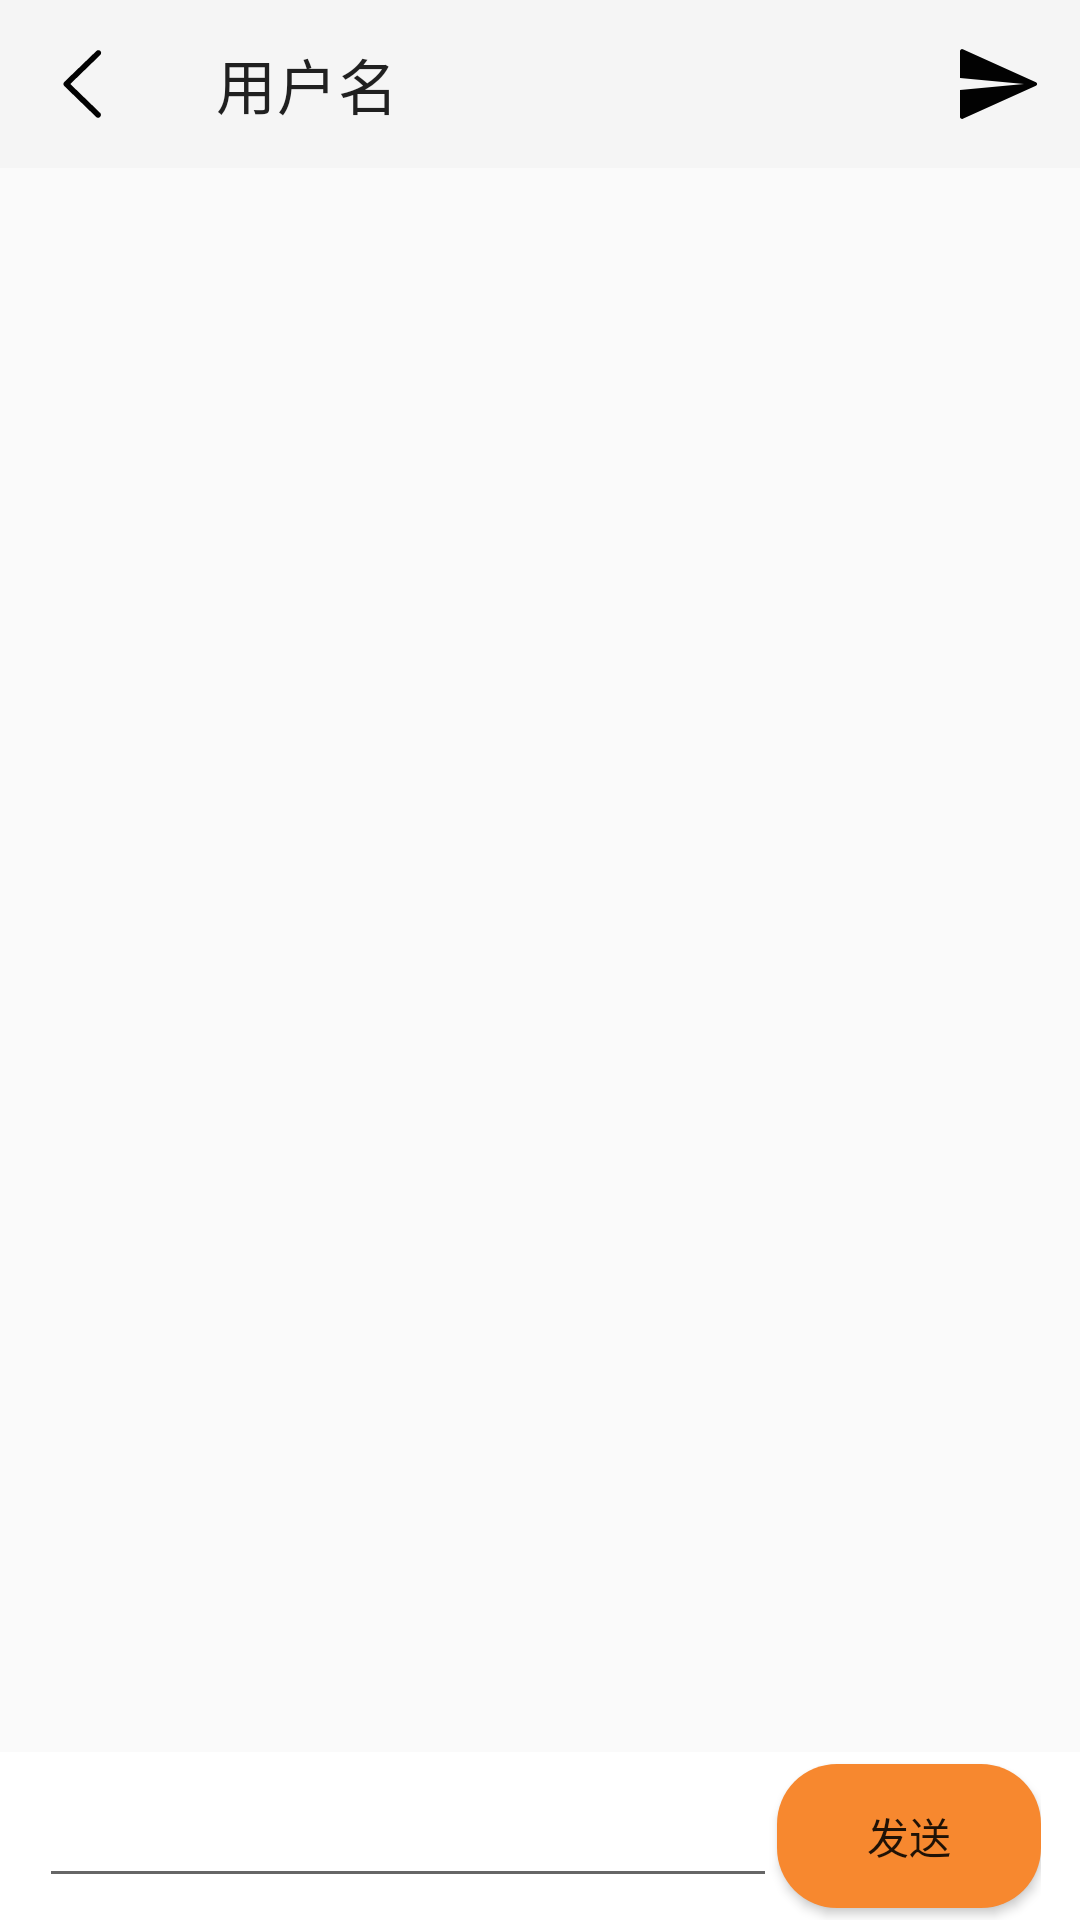

Layout XML and referenced resources for this Android screen:
<!-- AndroidManifest.xml: application theme Theme.MoistLife_Client -->
<!-- res/layout/activity_chat.xml -->
<?xml version="1.0" encoding="utf-8"?>
<LinearLayout xmlns:android="http://schemas.android.com/apk/res/android"
    xmlns:app="http://schemas.android.com/apk/res-auto"
    xmlns:tools="http://schemas.android.com/tools"
    android:layout_width="match_parent"
    android:layout_height="match_parent"
    android:orientation="vertical">
    <LinearLayout
        android:layout_width="match_parent"
        android:layout_height="0dp"
        android:orientation="vertical"
        android:layout_weight="1">
        <com.google.android.material.appbar.AppBarLayout
            android:layout_width="match_parent"
            android:layout_height="wrap_content"
            android:orientation="vertical"
            tools:ignore="MissingConstraints">

            <com.google.android.material.appbar.MaterialToolbar
                android:id="@+id/chat_detail_tool_bar"
                android:layout_width="match_parent"
                android:layout_height="?attr/actionBarSize"
                app:title="用户名"
                app:navigationIcon="@drawable/ic_back_light"
                style="@style/Widget.MaterialComponents.Toolbar"
                app:menu="@menu/chat_menu"/>
        </com.google.android.material.appbar.AppBarLayout>

        <androidx.recyclerview.widget.RecyclerView
            android:layout_weight="1"
            android:layout_width="match_parent"
            android:layout_height="0dp"
            android:id="@+id/chat_content"/>
    </LinearLayout>

    <LinearLayout
        android:layout_width="match_parent"
        android:layout_height="?attr/actionBarSize"
        android:background="@color/white"
        android:orientation="horizontal"
        android:paddingStart="@dimen/view_left_padding"
        android:paddingEnd="@dimen/view_left_padding"
        android:gravity="center_vertical">
        <EditText
            android:layout_width="0dp"
            android:layout_height="wrap_content"
            android:layout_weight="1"
            android:id="@+id/chat_detail_message"
            />
        <Button
            android:layout_width="wrap_content"
            android:layout_height="wrap_content"
            android:id="@+id/chat_detail_send_message"
            android:background="@drawable/button_2"
            android:text="发送"/>
    </LinearLayout>
</LinearLayout>
<!-- resources referenced by this layout -->
<resources>
  <color name="white">#FFFFFFFF</color>
  <dimen name="view_left_padding">13dp</dimen>
  <!-- drawable button_2 (drawable) -->
  <?xml version="1.0" encoding="utf-8"?>
  <shape xmlns:android="http://schemas.android.com/apk/res/android">
      <solid android:color="@color/orange"/>
      <corners android:radius="20dp"/>
      <size android:height="@dimen/top_bar_button_height"
          android:width="@dimen/top_bar_button_width"/>
  </shape>
  <!-- drawable ic_back_light (drawable) -->
  <vector android:alpha="0.99" android:height="30dp"
      android:viewportHeight="1024" android:viewportWidth="1024"
      android:width="30dp" xmlns:android="http://schemas.android.com/apk/res/android">
      <path android:fillColor="#FF000000" android:pathData="M672,896c-8.53,0 -17.07,-2.13 -21.33,-8.53l-362.67,-352c-6.4,-6.4 -10.67,-14.93 -10.67,-23.47 0,-8.53 4.27,-17.07 10.67,-23.47L652.8,136.53c12.8,-12.8 32,-12.8 44.8,0s12.8,32 0,44.8L356.27,512l339.2,328.53c12.8,12.8 12.8,32 0,44.8 -6.4,8.53 -14.93,10.67 -23.47,10.67z"/>
  </vector>
  <style name="Theme.MoistLife_Client" parent="Theme.MaterialComponents.DayNight.NoActionBar.Bridge">
          
          
          
          
          
          
          
      </style>
  <color name="orange">#f7882f</color>
  <dimen name="top_bar_button_height">35dp</dimen>
  <dimen name="top_bar_button_width">60dp</dimen>
</resources>
